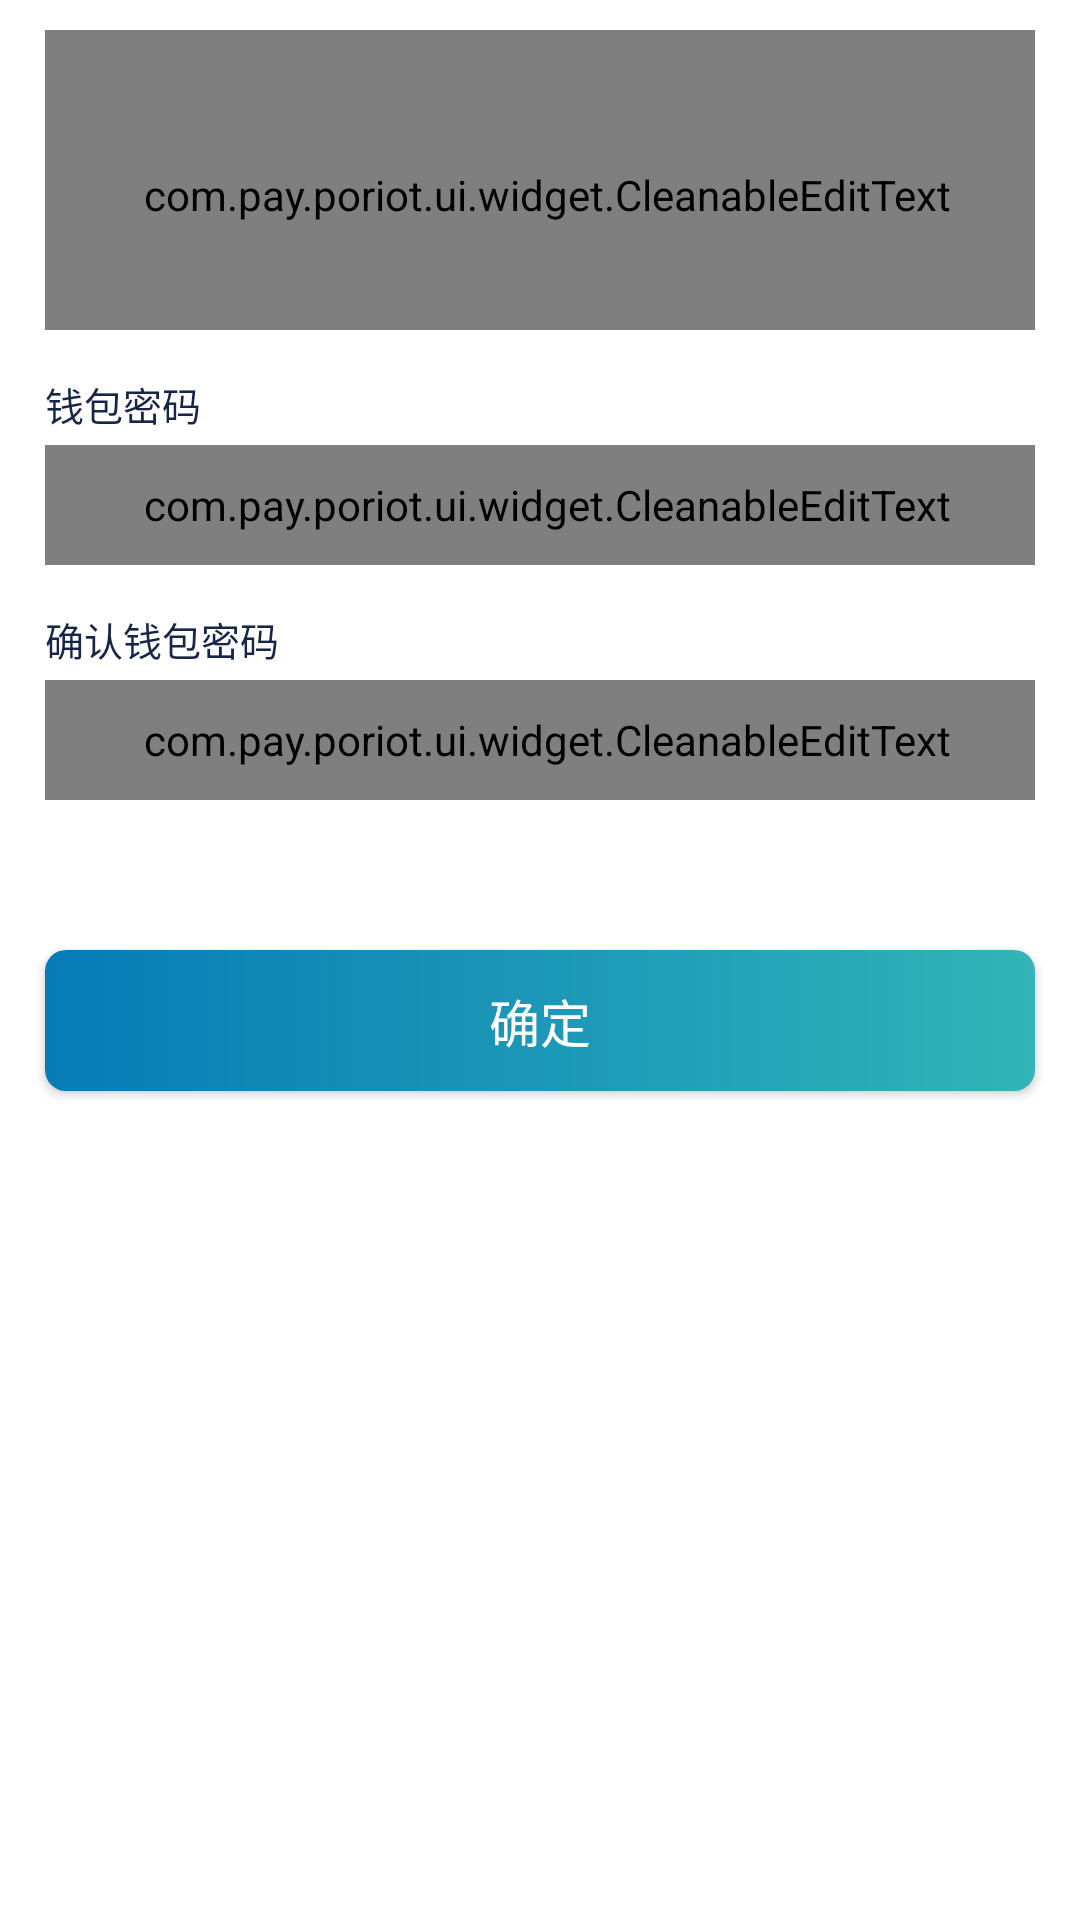

Here is an Android app screen rendered from its layout file. Give the layout XML and the strings, colors and styles it references.
<!-- AndroidManifest.xml: application theme AppTheme.NoActionBar -->
<!-- res/layout/fragment_wallet_import.xml -->
<?xml version="1.0" encoding="utf-8"?>
<LinearLayout xmlns:android="http://schemas.android.com/apk/res/android"
    android:layout_width="match_parent"
    android:layout_height="match_parent"
    android:background="@color/white"
    android:orientation="vertical">

    <com.pay.poriot.ui.widget.CleanableEditText
        android:id="@+id/edt_content"
        android:layout_width="match_parent"
        android:layout_height="@dimen/dp_100"
        android:layout_marginStart="@dimen/dp_15"
        android:layout_marginEnd="@dimen/dp_15"
        android:background="@color/color_3"
        android:layout_marginTop="@dimen/dp_10"
        android:gravity="top|left"
        android:paddingStart="@dimen/dp_5"
        android:paddingLeft="@dimen/dp_5"
        android:paddingTop="@dimen/dp_10"
        android:textColor="@color/color_1"
        android:textColorHint="@color/color_2"
        android:textCursorDrawable="@drawable/edt_cursor_color"
        android:textSize="@dimen/font_13" />


    <TextView
        android:layout_width="wrap_content"
        android:layout_height="wrap_content"
        android:layout_marginStart="@dimen/dp_15"
        android:layout_marginTop="@dimen/dp_15"
        android:text="@string/wallet_password"
        android:textColor="@color/color_ff"
        android:textSize="@dimen/font_13" />

    <com.pay.poriot.ui.widget.CleanableEditText
        android:id="@+id/edt_password"
        android:layout_width="match_parent"
        android:layout_height="@dimen/dp_40"
        android:layout_marginStart="@dimen/dp_15"
        android:layout_marginTop="@dimen/dp_4"
        android:layout_marginEnd="@dimen/dp_15"
        android:background="@color/color_3"
        android:gravity="center_vertical"
        android:hint="@string/edit_input_wallet_password"
        android:inputType="numberPassword"
        android:maxLines="1"
        android:paddingLeft="@dimen/dp_5"
        android:textColor="@color/color_1"
        android:textColorHint="@color/color_2"
        android:textCursorDrawable="@drawable/edt_cursor_color"
        android:textSize="@dimen/font_13" />

    <TextView
        android:layout_width="wrap_content"
        android:layout_height="wrap_content"
        android:layout_marginStart="@dimen/dp_15"
        android:layout_marginTop="@dimen/dp_15"
        android:text="@string/confirm_wallet_password"
        android:textColor="@color/color_ff"
        android:textSize="@dimen/font_13" />

    <com.pay.poriot.ui.widget.CleanableEditText
        android:id="@+id/edt_sure_password"
        android:layout_width="match_parent"
        android:layout_height="@dimen/dp_40"
        android:layout_marginStart="@dimen/dp_15"
        android:layout_marginTop="@dimen/dp_4"
        android:layout_marginEnd="@dimen/dp_15"
        android:background="@color/color_3"
        android:gravity="center_vertical"
        android:hint="@string/edit_sure_wallet_password"
        android:inputType="numberPassword"
        android:maxLines="1"
        android:paddingLeft="@dimen/dp_5"
        android:textColor="@color/color_1"
        android:textColorHint="@color/color_2"
        android:textCursorDrawable="@drawable/edt_cursor_color"
        android:textSize="@dimen/font_13" />


    <Button
        android:id="@+id/bt_determine"
        android:layout_width="match_parent"
        android:layout_height="@dimen/dp_47"
        android:layout_marginStart="@dimen/dp_15"
        android:layout_marginTop="@dimen/dp_50"
        android:layout_marginEnd="@dimen/dp_15"
        android:background="@drawable/bg_blue_168_shape"
        android:text="@string/determine"
        android:textColor="@color/white"
        android:textSize="@dimen/font_17" />
</LinearLayout>
<!-- resources referenced by this layout -->
<resources>
  <color name="color_1">#333333</color>
  <color name="color_2">#A1A7B4</color>
  <color name="color_3">#F5F5F5</color>
  <color name="color_ff">#ff162548</color>
  <color name="white">#FFFFFFFF</color>
  <dimen name="dp_10">10.0dp</dimen>
  <dimen name="dp_100">100.0dp</dimen>
  <dimen name="dp_15">15.0dp</dimen>
  <dimen name="dp_4">4.0dp</dimen>
  <dimen name="dp_40">40.0dp</dimen>
  <dimen name="dp_47">47.0dp</dimen>
  <dimen name="dp_5">5.0dp</dimen>
  <dimen name="dp_50">50.0dp</dimen>
  <dimen name="font_13">13.0sp</dimen>
  <dimen name="font_17">17.0sp</dimen>
  <!-- drawable bg_blue_168_shape (drawable) -->
  <?xml version="1.0" encoding="utf-8"?>
  <shape xmlns:android="http://schemas.android.com/apk/res/android">
      <gradient
          android:angle="180"
          android:endColor="@color/blue_ff06"
          android:startColor="@color/blue_ff32" />
  
      <corners
          android:bottomLeftRadius="@dimen/dp_7"
          android:bottomRightRadius="@dimen/dp_7"
          android:topLeftRadius="@dimen/dp_7"
          android:topRightRadius="@dimen/dp_7" />
  </shape>
  <!-- drawable edt_cursor_color (drawable) -->
  <?xml version="1.0" encoding="utf-8"?>
  <shape xmlns:android="http://schemas.android.com/apk/res/android"
      android:shape="rectangle">
  
      <size android:width="2dp" />
  
      <solid android:color="@color/color_168" />
  
  </shape>
  <string name="confirm_wallet_password">确认钱包密码</string>
  <string name="determine">确定</string>
  <string name="edit_input_wallet_password">请输入钱包密码</string>
  <string name="edit_sure_wallet_password">请确认钱包密码</string>
  <string name="wallet_password">钱包密码</string>
  <style name="AppTheme.NoActionBar">
          <item name="windowActionBar">false</item>
          <item name="windowNoTitle">true</item>
          <item name="android:windowLightStatusBar">true</item>
      </style>
  <color name="blue_ff06">#ff067bb7</color>
  <color name="blue_ff32">#ff32b4b8</color>
  <dimen name="dp_7">7.0dp</dimen>
  <color name="color_168">#168FB8</color>
</resources>
